pico-8 play session: no input (idle), after a click and taps of 🅾, ❎, 🅾+❎, 🅾 in the second before t = 0

[t = 1 s] idle ~1s (no d-pad/buttons)
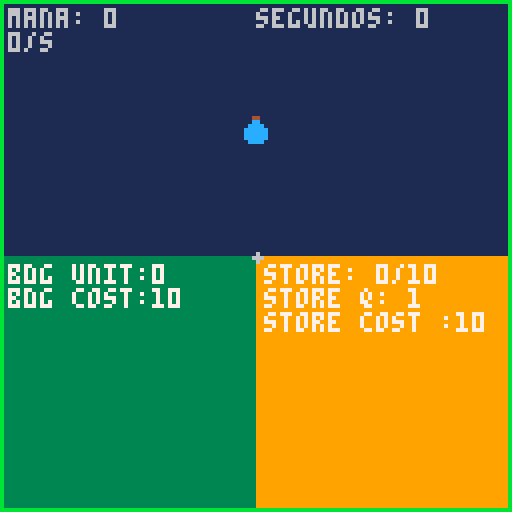

pico-8 cartridge
version 42
__lua__
function _init()
	poke(0x5f2d,1)
	action_init()
	mana_init()
	building_init()
	store_init()
	
	
	clock= 0 
	secs = 0
 start_flag=false
end

function _update()
 mana_update()
 building_update()
 store_update()
 action_update()
 
 if(start_flag)then
		if(clock>=30)then
			secs+=1
			clock=0
		end
	end
	
	clock+=1
	
	if(mana.quantity>=100)then
		start_flag=false
	end	
end

function _draw()
	cls()
	map()
	print("segundos: "..secs,64,2)
	
	mana_draw()
	building_draw()
	store_draw()
	action_draw()
	
--	print(stat(32).."/"..stat(33),stat(32),stat(33))
	circfill(stat(32),stat(33),1,6)
end


-->8
--mana
function mana_init()

	mana={
		quantity=0,
		flag=false,
		mana_pressed=false,
	}

end

function mana_update()
	
	if(storage.isFull) then
	 return
	end

	if action_state=="enable" then
		if stat(34)==1 and not mana.flag then
			if ((stat(32)>=61) and (stat(32)<=67)) then
				if ((stat(33)>=29) and (stat(33)<=36)) then
					mana.quantity+=1
					mana.flag=true
					start_flag=true
					action_state="disable"
				else
					mana.flag=false
				end
		 end
		end
	end

	if stat(34)==0 then
		mana.flag=false	
	end

end

function mana_draw()
	if(mana.flag)then
		spr(1,61,29)
	else
	 spr(1,60,28)
	end
	
	
	print("mana: "..mana.quantity,2,2)
	print(building.quantity.."/s")
end
-->8
function building_init()

	building={
		quantity=0,
		flag=false,
		time=0,
		cost=10	,
	}

	building.time=0
	building.cost=10
end

function building_update()

	if stat(34)==1 and not building.flag then
		if ((stat(32)>=0) and (stat(32)<=64)) then
			if ((stat(33)>=64) and (stat(33)<=128)) then
				if(mana.quantity >= building.cost) then
					mana.quantity-=building.cost
					building.quantity+=1
					building.flag=true
					building.cost+=1
		 	end
		 end
		end
 end
	
	if stat(34)==0 then
		building.flag=false	
	end
	
	if (mana.quantity >= store_t) then
		mana.quantity=store_t
		return
	end
	
	if (building.quantity > 0 and building.time==0) then
		mana.quantity+=1*building.quantity
	end
	
	if (building.time == 30) then
		building.time=0
	else
		building.time+=1
	end
	
end

function building_draw()
	print("bdg unit:"..building.quantity,2,66,7)
	print("bdg cost:"..building.cost)
end
-->8
function store_init()
	storage={
		units=1,		
		flag=false,
		isFull=false,
		flag=false,
	}

	storage.units = 1
	store_t = storage.units * 10
	storage.flag = false
	storage.cost = 10
end

function store_update()
	
	store_t = storage.units * 10
	
	if (mana.quantity>=store_t) then
		storage.isFull = true 
	else
		storage.isFull = false
	end
	
	if stat(34)==1 and not storage.flag then
		if ((stat(32)>=64) and (stat(32)<=128)) then
			if ((stat(33)>=64) and (stat(33)<=128)) then
				if(mana.quantity >= storage.cost) then
					mana.quantity-=10
					storage.units+=1
					storage.flag=true
					storage.cost+=1
		 	end
		 end
		end
 end
 
 if stat(34)==0 then
		storage.flag=false	
	end
	
end

function store_draw()
	print("store: "..mana.quantity.."/"..store_t,66,66)
	print("store q: "..storage.units) 
	print("store cost :"..storage.cost)
end	
-->8
function action_init()
	action_state="enable" -- enable or disable
	action_time=30
	action_clock=0
end

function action_update()
	if(action_state=="disable")then
		action_clock+=1
	end
	if(action_clock==30)then
		action_clock=0
		action_state="enable"
	end
end

function action_draw()
 if action_state=="enable" then
		rect(0,0,127,127,11)
	else
		rect(0,0,127,127,5)	
	end
end
__gfx__
00000000000000000000000000000000000000000000000000000000000000000000000000000000000000000000000000000000000000000000000000000000
00000000000440000000000000000000000000000000000000000000000000000000000000000000000000000000000000000000000000000000000000000000
00700700000cc0000000000000000000000000000000000000000000000000000000000000000000000000000000000000000000000000000000000000000000
0007700000cccc000000000000000000000000000000000000000000000000000000000000000000000000000000000000000000000000000000000000000000
000770000cccccc00000000000000000000000000000000000000000000000000000000000000000000000000000000000000000000000000000000000000000
007007000cccccc00000000000000000000000000000000000000000000000000000000000000000000000000000000000000000000000000000000000000000
000000000cccccc00000000000000000000000000000000000000000000000000000000000000000000000000000000000000000000000000000000000000000
0000000000cccc000000000000000000000000000000000000000000000000000000000000000000000000000000000000000000000000000000000000000000
33333333111111119999999900000000000000000000000000000000000000000000000000000000000000000000000000000000000000000000000000000000
33333333111111119999999900000000000000000000000000000000000000000000000000000000000000000000000000000000000000000000000000000000
33333333111111119999999900000000000000000000000000000000000000000000000000000000000000000000000000000000000000000000000000000000
33333333111111119999999900000000000000000000000000000000000000000000000000000000000000000000000000000000000000000000000000000000
33333333111111119999999900000000000000000000000000000000000000000000000000000000000000000000000000000000000000000000000000000000
33333333111111119999999900000000000000000000000000000000000000000000000000000000000000000000000000000000000000000000000000000000
33333333111111119999999900000000000000000000000000000000000000000000000000000000000000000000000000000000000000000000000000000000
33333333111111119999999900000000000000000000000000000000000000000000000000000000000000000000000000000000000000000000000000000000
00000000000000000000000000000000000000000000000000000000000000000000000000000000000000000000000000000000000000000000000000000000
00000000000000000000000000000000000000000000000000000000000000000000000000000000000000000000000000000000000000000000000000000000
00000000000000000000000000000000000000000000000000000000000000000000000000000000000000000000000000000000000000000000000000000000
00000000000000000000000000000000000000000000000000000000000000000000000000000000000000000000000000000000000000000000000000000000
00000000000000000000000000000000000000000000000000000000000000000000000000000000000000000000000000000000000000000000000000000000
00000000000000000000000000000000000000000000000000000000000000000000000000000000000000000000000000000000000000000000000000000000
00000000000000000000000000000000000000000000000000000000000000000000000000000000000000000000000000000000000000000000000000000000
00000000000000000000000000000000000000000000000000000000000000000000000000000000000000000000000000000000000000000000000000000000
00000000000000000000000000000000000000000000000000000000000000000000000000000000000000000000000000000000000000000000000000000000
00000000000000000000000000000000000000000000000000000000000000000000000000000000000000000000000000000000000000000000000000000000
00000000000000000000000000000000000000000000000000000000000000000000000000000000000000000000000000000000000000000000000000000000
00000000000000000000000000000000000000000000000000000000000000000000000000000000000000000000000000000000000000000000000000000000
00000000000000000000000000000000000000000000000000000000000000000000000000000000000000000000000000000000000000000000000000000000
00000000000000000000000000000000000000000000000000000000000000000000000000000000000000000000000000000000000000000000000000000000
00000000000000000000000000000000000000000000000000000000000000000000000000000000000000000000000000000000000000000000000000000000
00000000000000000000000000000000000000000000000000000000000000000000000000000000000000000000000000000000000000000000000000000000
00000000000000000000000000000000000000000000000000000000000000000000000000000000000000000000000000000000000000000000000000000000
00000000000000000000000000000000000000000000000000000000000000000000000000000000000000000000000000000000000000000000000000000000
00000000000000000000000000000000000000000000000000000000000000000000000000000000000000000000000000000000000000000000000000000000
00000000000000000000000000000000000000000000000000000000000000000000000000000000000000000000000000000000000000000000000000000000
00000000000000000000000000000000000000000000000000000000000000000000000000000000000000000000000000000000000000000000000000000000
00000000000000000000000000000000000000000000000000000000000000000000000000000000000000000000000000000000000000000000000000000000
00000000000000000000000000000000000000000000000000000000000000000000000000000000000000000000000000000000000000000000000000000000
00000000000000000000000000000000000000000000000000000000000000000000000000000000000000000000000000000000000000000000000000000000
00000000000000000000000000000000000000000000000000000000000000000000000000000000000000000000000000000000000000000000000000000000
00000000000000000000000000000000000000000000000000000000000000000000000000000000000000000000000000000000000000000000000000000000
00000000000000000000000000000000000000000000000000000000000000000000000000000000000000000000000000000000000000000000000000000000
00000000000000000000000000000000000000000000000000000000000000000000000000000000000000000000000000000000000000000000000000000000
00000000000000000000000000000000000000000000000000000000000000000000000000000000000000000000000000000000000000000000000000000000
00000000000000000000000000000000000000000000000000000000000000000000000000000000000000000000000000000000000000000000000000000000
00000000000000000000000000000000000000000000000000000000000000000000000000000000000000000000000000000000000000000000000000000000
00000000000000000000000000000000000000000000000000000000000000000000000000000000000000000000000000000000000000000000000000000000
00000000000000000000000000000000000000000000000000000000000000000000000000000000000000000000000000000000000000000000000000000000
00000000000000000000000000000000000000000000000000000000000000000000000000000000000000000000000000000000000000000000000000000000
00000000000000000000000000000000000000000000000000000000000000000000000000000000000000000000000000000000000000000000000000000000
00000000000000000000000000000000000000000000000000000000000000000000000000000000000000000000000000000000000000000000000000000000
00000000000000000000000000000000000000000000000000000000000000000000000000000000000000000000000000000000000000000000000000000000
00000000000000000000000000000000000000000000000000000000000000000000000000000000000000000000000000000000000000000000000000000000
00000000000000000000000000000000000000000000000000000000000000000000000000000000000000000000000000000000000000000000000000000000
00000000000000000000000000000000000000000000000000000000000000000000000000000000000000000000000000000000000000000000000000000000
00000000000000000000000000000000000000000000000000000000000000000000000000000000000000000000000000000000000000000000000000000000
00000000000000000000000000000000000000000000000000000000000000000000000000000000000000000000000000000000000000000000000000000000
00000000000000000000000000000000000000000000000000000000000000000000000000000000000000000000000000000000000000000000000000000000
00000000000000000000000000000000000000000000000000000000000000000000000000000000000000000000000000000000000000000000000000000000
00000000000000000000000000000000000000000000000000000000000000000000000000000000000000000000000000000000000000000000000000000000
00000000000000000000000000000000000000000000000000000000000000000000000000000000000000000000000000000000000000000000000000000000
00000000000000000000000000000000000000000000000000000000000000000000000000000000000000000000000000000000000000000000000000000000
00000000000000000000000000000000000000000000000000000000000000000000000000000000000000000000000000000000000000000000000000000000
50505050505050505050505050505050505050505050505050505050505050505050505050505050505050505050505050505050505050505050505050505050
50505050505050505050505050505050000000000000000000000000000000000000000000000000000000000000000000000000000000000000000000000000
50505050505050505050505050505050505050505050505050505050505050505050505050505050505050505050505050505050505050505050505050505050
50505050505050505050505050505050000000000000000000000000000000000000000000000000000000000000000000000000000000000000000000000000
50505050505050505050505050505050505050505050505050505050505050505050505050505050505050505050505050505050505050505050505050505050
50505050505050502121212121212121000000000000000000000000000000000000000000000000000000000000000000000000000000000000000000000000
50505050505050505050505050505050505050505050505050505050505050505050505050505050505050505050505050505050505050505050505050505050
50505050505050502121212121212121000000000000000000000000000000000000000000000000000000000000000000000000000000000000000000000000
50505050505050505050505050505050505050505050505050505050505050505050505050505050505050505050505050505050505050505050505050505050
50505050505050502121212121212121000000000000000000000000000000000000000000000000000000000000000000000000000000000000000000000000
50505050505050505050505050505050505050505050505050505050505050505050505050505050505050505050505050505050505050505050505050505050
50505050505050502121212121212121000000000000000000000000000000000000000000000000000000000000000000000000000000000000000000000000
50505050505050505050505050505050505050505050505050505050505050505050505050505050505050505050505050505050505050505050505050505050
50505050505050502121212121212121000000000000000000000000000000000000000000000000000000000000000000000000000000000000000000000000
50505050505050505050505050505050505050505050505050505050505050505050505050505050505050505050505050505050505050505050505050505050
50505050505050502121212121212121000000000000000000000000000000000000000000000000000000000000000000000000000000000000000000000000
50505050505050505050505050505050505050505050505050505050505050505050505050505050505050505050505050505050505050505050505050505050
50505050505050502121212121212121000000000000000000000000000000000000000000000000000000000000000000000000000000000000000000000000
50505050505050505050505050505050505050505050505050505050505050505050505050505050505050505050505050505050505050505050505050505050
50505050505050502121212121212121000000000000000000000000000000000000000000000000000000000000000000000000000000000000000000000000
50505050505050505050505050505050505050505050505050505050505050505050505050505050505050505050505050505050505050505050505050505050
50505050505050502121212121212121000000000000000000000000000000000000000000000000000000000000000000000000000000000000000000000000
50505050505050505050505050505050505050505050505050505050505050505050505050505050505050505050505050505050505050505050505050505050
50505050505050502121212121212121000000000000000000000000000000000000000000000000000000000000000000000000000000000000000000000000
50505050505050505050505050505050505050505050505050505050505050505050505050505050505050505050505050505050505050505050505050505050
50505050505050502121212121212121000000000000000000000000000000000000000000000000000000000000000000000000000000000000000000000000
50505050505050505050505050505050505050505050505050505050505050505050505050505050505050505050505050505050505050505050505050505050
50505050505050502121212121212121000000000000000000000000000000000000000000000000000000000000000000000000000000000000000000000000
50505050505050505050505050505050505050505050505050505050505050505050505050505050505050505050505050505050505050505050505050505050
50505050505050502121212121212121000000000000000000000000000000000000000000000000000000000000000000000000000000000000000000000000
50505050505050505050505050505050505050505050505050505050505050505050505050505050505050505050505050505050505050505050505050505050
50505050505050502121212121212121000000000000000000000000000000000000000000000000000000000000000000000000000000000000000000000000
50505050505050505050505050505050505050505050505050505050505050505050505050505050505050505050505050505050505050505050505050505050
50505050505050502121212121212121000000000000000000000000000000000000000000000000000000000000000000000000000000000000000000000000
50505050505050505050505050505050505050505050505050505050505050505050505050505050505050505050505050505050505050505050505050505050
50505050505050502121212121212121000000000000000000000000000000000000000000000000000000000000000000000000000000000000000000000000
__map__
1111111111111111111111111111111105050505050505050505050505050505050505050505050505050505050505050505050505050505050000000000000000000000000000000000000000000000000000000000000000000000000000000000000000000000000000000000000000000000000000000000000000000000
1111111111111111111111111111111105050505050505050505050505050505050505050505050505050505050505050505050505050505050000000000000000000000000000000000000000000000000000000000000000000000000000000000000000000000000000000000000000000000000000000000000000000000
1111111111111111111111111111111105050505050505050505050505050505050505050505050505050505050505050505050505050505050000000000000000000000000000000000000000000000000000000000000000000000000000000000000000000000000000000000000000000000000000000000000000000000
1111111111111111111111111111111105050505050505050505050505050505050505050505050505050505050505050505050505050505050000000000000000000000000000000000000000000000000000000000000000000000000000000000000000000000000000000000000000000000000000000000000000000000
1111111111111111111111111111111105050505050505050505050505050505050505050505050505050505050505050505050505050505050000000000000000000000000000000000000000000000000000000000000000000000000000000000000000000000000000000000000000000000000000000000000000000000
1111111111111111111111111111111105050505050505050505050505050505050505050505050505050505050505050505050505050505050000000000000000000000000000000000000000000000000000000000000000000000000000000000000000000000000000000000000000000000000000000000000000000000
1111111111111111111111111111111105050505050505050505050505050505050505050505050505050505050505050505050505050505050000000000000000000000000000000000000000000000000000000000000000000000000000000000000000000000000000000000000000000000000000000000000000000000
1111111111111111111111111111111105050505050505050505050505050505050505050505050505050505050505050505050505050505050000000000000000000000000000000000000000000000000000000000000000000000000000000000000000000000000000000000000000000000000000000000000000000000
1010101010101010121212121212121205050505050505050505050505050505050505050505050505050505050505050505050505050505050000000000000000000000000000000000000000000000000000000000000000000000000000000000000000000000000000000000000000000000000000000000000000000000
1010101010101010121212121212121205050505050505050505050505050505050505050505050505050505050505050505050505050505050000000000000000000000000000000000000000000000000000000000000000000000000000000000000000000000000000000000000000000000000000000000000000000000
1010101010101010121212121212121205050505050505050505050505050505050505050505050505050505050505050505050505050505050000000000000000000000000000000000000000000000000000000000000000000000000000000000000000000000000000000000000000000000000000000000000000000000
1010101010101010121212121212121205050505050505050505050505050505050505050505050505050505050505050505050505050505050000000000000000000000000000000000000000000000000000000000000000000000000000000000000000000000000000000000000000000000000000000000000000000000
1010101010101010121212121212121205050505050505050505050505050505050505050505050505050505050505050505050505050505050000000000000000000000000000000000000000000000000000000000000000000000000000000000000000000000000000000000000000000000000000000000000000000000
1010101010101010121212121212121205050505050505050505050505050505050505050505050505050505050505050505050505050505050000000000000000000000000000000000000000000000000000000000000000000000000000000000000000000000000000000000000000000000000000000000000000000000
1010101010101010121212121212121205050505050505050505050505050505050505050505050505050505050505050505050505050505050000000000000000000000000000000000000000000000000000000000000000000000000000000000000000000000000000000000000000000000000000000000000000000000
1010101010101010121212121212121205050505050505050505050505050505050505050505050505050505050505050505050505050505050000000000000000000000000000000000000000000000000000000000000000000000000000000000000000000000000000000000000000000000000000000000000000000000
0505050505050505050505050505050505050505050505050505050505050505050505050505050505050505050505050505050505050505050505050505050505050505050505050505050505050505000000000000000000000000000000000000000000000000000000000000000000000000000000000000000000000000
0505050505050505050505050505050505050505050505050505050505050505050505050505050505050505050505050505050505050505050505050505050505050505050505050505050505050505000000000000000000000000000000000000000000000000000000000000000000000000000000000000000000000000
0505050505050505050505050505050505050505050505050505050505050505050505050505050505050505050505050505050505050505050505050505050505050505050505050505050505050505000000000000000000000000000000000000000000000000000000000000000000000000000000000000000000000000
0505050505050505050505050505050505050505050505050505050505050505050505050505050505050505050505050505050505050505050505050505050505050505050505050505050505050505000000000000000000000000000000000000000000000000000000000000000000000000000000000000000000000000
0505050505050505050505050505050505050505050505050505050505050505050505050505050505050505050505050505050505050505050505050505050505050505050505050505050505050505000000000000000000000000000000000000000000000000000000000000000000000000000000000000000000000000
0505050505050505050505050505050505050505050505050505050505050505050505050505050505050505050505050505050505050505050505050505050505050505050505050505050505050505000000000000000000000000000000000000000000000000000000000000000000000000000000000000000000000000
0505050505050505050505050505050505050505050505050505050505050505050505050505050505050505050505050505050505050505050505050505050505050505050505050505050505050505000000000000000000000000000000000000000000000000000000000000000000000000000000000000000000000000
0505050505050505050505050505050505050505050505050505050505050505050505050505050505050505050505050505050505050505050505050505050505050505050505050505050505050505000000000000000000000000000000000000000000000000000000000000000000000000000000000000000000000000
0505050505050505050505050505050505050505050505050505050505050505050505050505050505050505050505050505050505050505050505050505050505050505050505050505050505050505000000000000000000000000000000000000000000000000000000000000000000000000000000000000000000000000
0505050505050505050505050505050505050505050505050505050505050505050505050505050505050505050505050505050505050505050505050505050505050505050505050505050505050505000000000000000000000000000000000000000000000000000000000000000000000000000000000000000000000000
0505050505050505050505050505050505050505050505050505050505050505050505050505050505050505050505050505050505050505050505050505050505050505050505050505050505050505000000000000000000000000000000000000000000000000000000000000000000000000000000000000000000000000
0505050505050505050505050505050505050505050505050505050505050505050505050505050505050505050505050505050505050505050505050505050505050505050505050505050505050505000000000000000000000000000000000000000000000000000000000000000000000000000000000000000000000000
0505050505050505050505050505050505050505050505050505050505050505050505050505050505050505050505050505050505050505050505050505050505050505050505050505050505050505000000000000000000000000000000000000000000000000000000000000000000000000000000000000000000000000
0505050505050505050505050505050505050505050505050505050505050505050505050505050505050505050505050505050505050505050505050505050505050505050505050505050505050505000000000000000000000000000000000000000000000000000000000000000000000000000000000000000000000000
0505050505050505050505050505050505050505050505050505050505050505050505050505050505050505050505050505050505050505050505050505050505050505050505050505050505050505000000000000000000000000000000000000000000000000000000000000000000000000000000000000000000000000
0505050505050505050505050505050505050505050505050505050505050505050505050505050505050505050505050505050505050505050505050505050505050505050505050505050505050505000000000000000000000000000000000000000000000000000000000000000000000000000000000000000000000000
